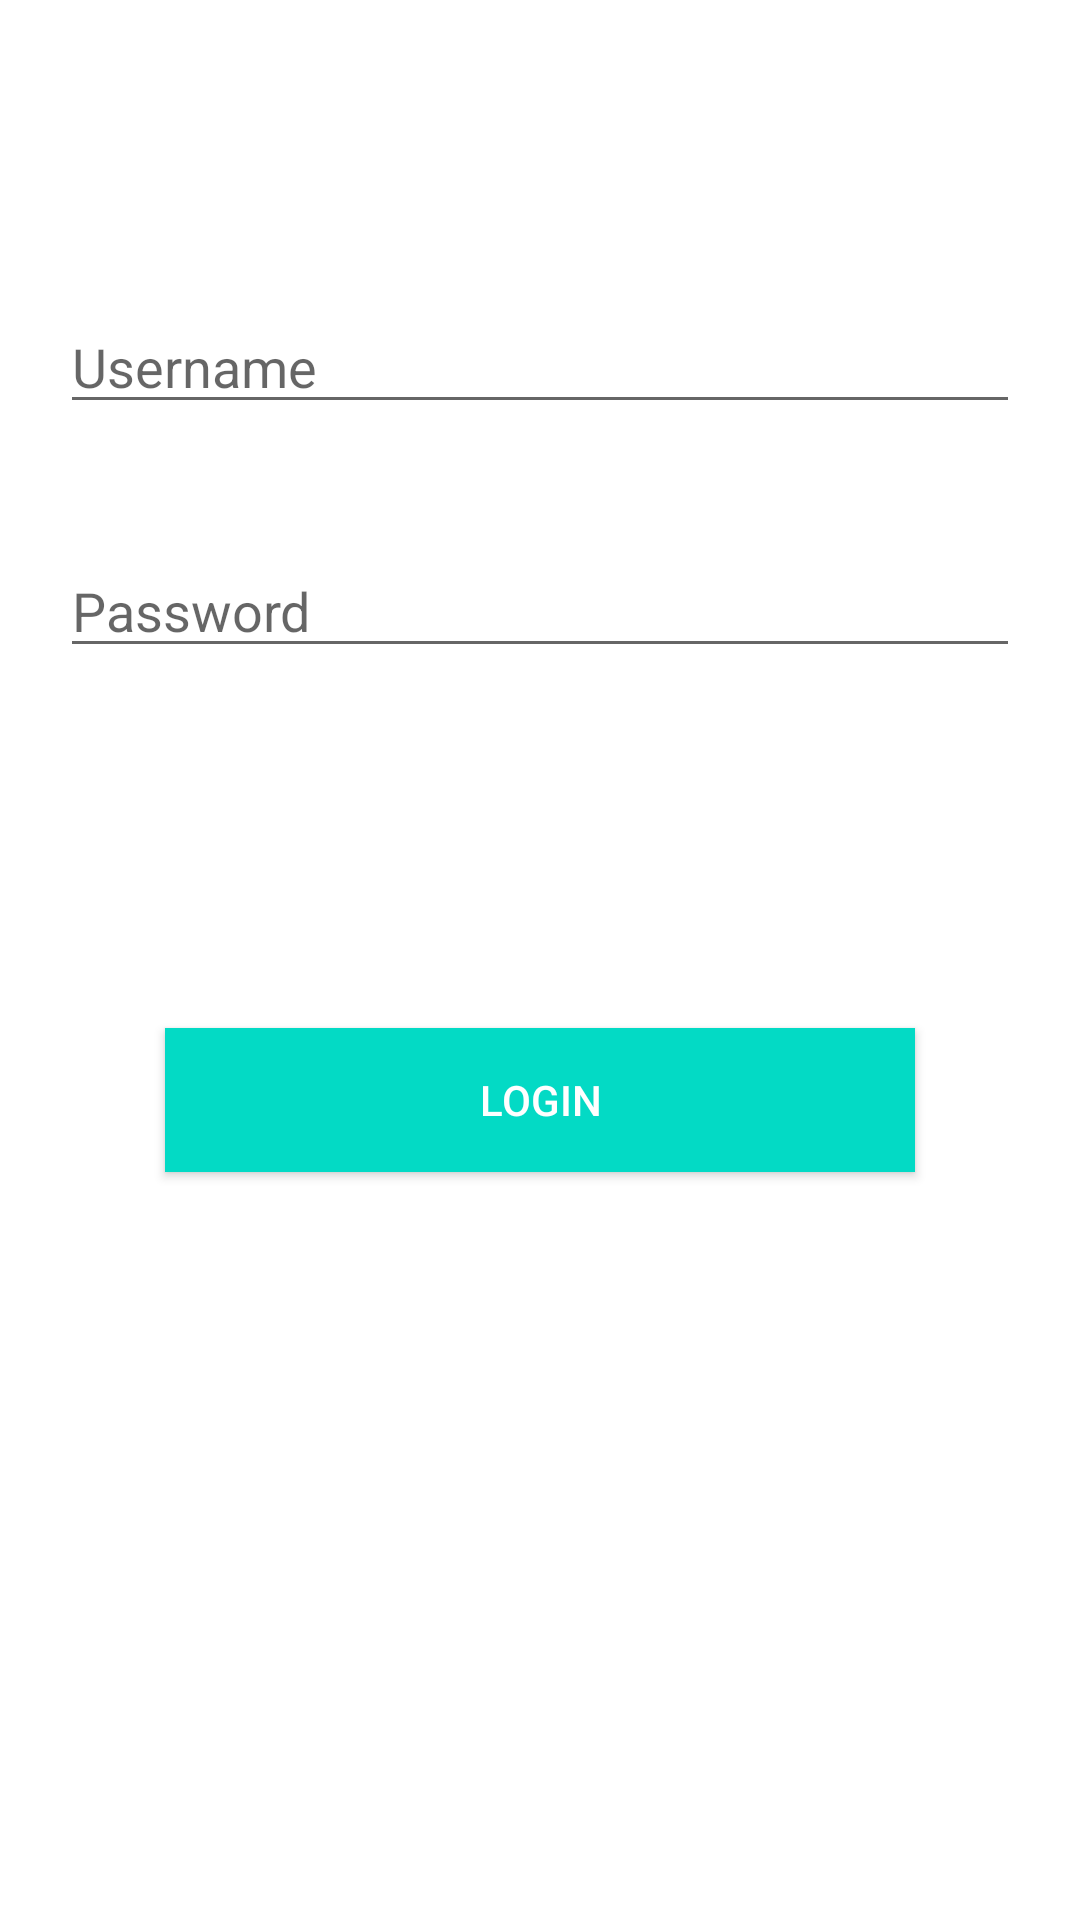

Produce the Android XML layout that renders to this screen, including the resource entries it uses.
<!-- AndroidManifest.xml: application theme Theme.VjUploader -->
<!-- res/layout/activity_main.xml -->
<?xml version="1.0" encoding="utf-8"?>
<LinearLayout xmlns:android="http://schemas.android.com/apk/res/android"
    xmlns:app="http://schemas.android.com/apk/res-auto"
    xmlns:tools="http://schemas.android.com/tools"
    android:layout_width="match_parent"
    android:layout_height="match_parent"
    android:orientation="vertical"
    tools:context=".MainActivity">

    <EditText
        android:layout_width="match_parent"
        android:layout_height="wrap_content"
        android:id="@+id/username"
        android:hint="Username"
        android:layout_marginStart="20dp"
        android:layout_marginEnd="20dp"
        android:layout_marginBottom="20dp"
       android:layout_marginTop="100dp"/>
    <EditText
        android:layout_width="match_parent"
        android:layout_height="wrap_content"
        android:id="@+id/password"
        android:hint="Password"
        android:layout_margin="20dp"/>


    <androidx.appcompat.widget.AppCompatButton
        android:layout_width="250dp"
        android:layout_height="wrap_content"
        android:layout_gravity="center"
        android:layout_marginTop="100dp"
        android:id="@+id/login"
        android:textColor="@color/white"
        android:text="Login"
        android:background="@color/teal_200"/>
</LinearLayout>
<!-- resources referenced by this layout -->
<resources>
  <style name="Theme.VjUploader" parent="Theme.MaterialComponents.DayNight.DarkActionBar">
          
          <item name="colorPrimary">@color/purple_500</item>
          <item name="colorPrimaryVariant">@color/purple_700</item>
          <item name="colorOnPrimary">@color/white</item>
          
          <item name="colorSecondary">@color/teal_200</item>
          <item name="colorSecondaryVariant">@color/teal_700</item>
          <item name="colorOnSecondary">@color/black</item>
          
          <item name="android:statusBarColor" tools:targetApi="l">?attr/colorPrimaryVariant</item>
          
      </style>
  <!-- not gathered from this repository: default colours our renderer supplied (Android Studio template values) -->
  <color name="purple_500">#FF6200EE</color>
  <color name="purple_700">#FF3700B3</color>
  <color name="teal_200">#FF03DAC5</color>
  <color name="teal_700">#FF018786</color>
  <color name="black">#FF000000</color>
  <color name="white">#FFFFFFFF</color>
</resources>
